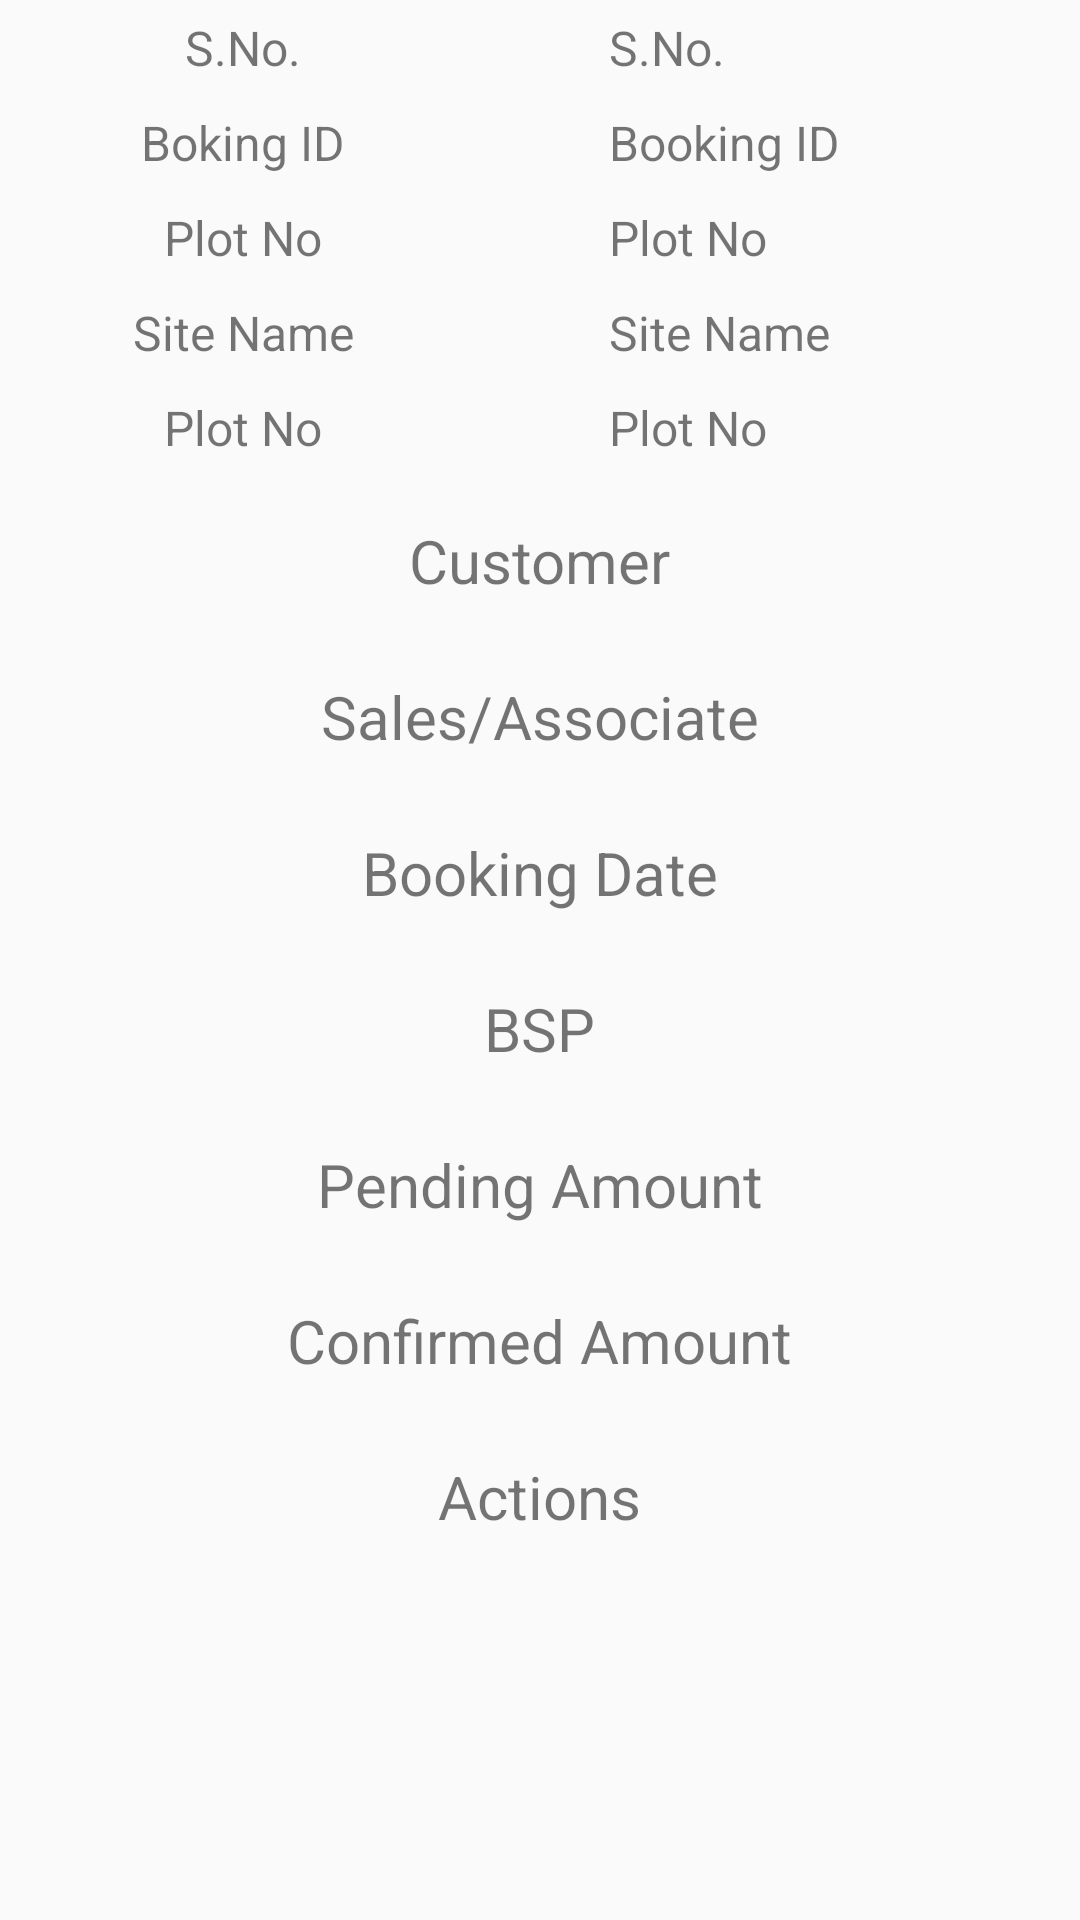

Reconstruct the res/layout file that produces this screen, plus the resources it refers to.
<!-- AndroidManifest.xml: application theme AppTheme -->
<!-- res/layout/row.xml -->
<?xml version="1.0" encoding="utf-8"?>
<LinearLayout xmlns:android="http://schemas.android.com/apk/res/android"
    android:orientation="vertical" android:layout_width="match_parent"
    android:layout_height="match_parent">



 



        <LinearLayout
            android:orientation="vertical"
            android:layout_width="fill_parent"
            android:layout_height="wrap_content">

        <LinearLayout
            android:layout_width="match_parent"
            android:layout_height="wrap_content"
            android:orientation="horizontal" >

            <TextView
                android:gravity="center"
                android:layout_weight=".9"
                android:layout_gravity="center"
                android:padding="5dp"
                android:layout_width="0dp"
                android:layout_height="wrap_content"
                android:text="S.No."
                android:textSize="16dp" />

            <ImageView
                android:layout_weight=".2"
                android:layout_gravity="center"
                android:gravity="center"
                android:src="@mipmap/menu_sp"
                android:layout_width="0dp"
                android:layout_height="wrap_content" />
            <TextView
                android:layout_weight=".9"
                android:layout_gravity="center"
                android:padding="5dp"
                android:id="@+id/textView1"
                android:layout_width="0dp"
                android:layout_height="wrap_content"
                android:text="S.No."
                android:textSize="16dp" />


        </LinearLayout>

            <LinearLayout
                android:orientation="horizontal"
                android:layout_width="fill_parent"
                android:layout_height="wrap_content">
            <TextView
                android:layout_weight=".9"
                android:gravity="center"
                android:padding="5dp"
                android:textSize="16dp"
                android:layout_width="0dp"
                android:layout_height="wrap_content"
                android:layout_gravity="center"
                android:text="Boking ID" />

                <ImageView
                    android:layout_weight=".2"
                    android:layout_gravity="center"
                    android:gravity="center"
                    android:src="@mipmap/menu_sp"
                    android:layout_width="0dp"
                    android:layout_height="wrap_content" />
                <TextView
                    android:layout_weight=".9"
                    android:layout_gravity="center"
                    android:padding="5dp"
                    android:id="@+id/textView2"
                    android:layout_width="0dp"
                    android:layout_height="wrap_content"
                    android:text="Booking ID"
                    android:textSize="16dp" />
            </LinearLayout>
            <LinearLayout
                android:orientation="horizontal"
                android:layout_width="fill_parent"
                android:layout_height="wrap_content">
                <TextView
                    android:layout_weight=".9"
                    android:gravity="center"
                    android:padding="5dp"
                    android:textSize="16dp"
                    android:layout_width="0dp"
                    android:layout_height="wrap_content"
                    android:layout_gravity="center"
                    android:text="Plot No" />

                <ImageView
                    android:layout_weight=".2"
                    android:layout_gravity="center"
                    android:gravity="center"
                    android:src="@mipmap/menu_sp"
                    android:layout_width="0dp"
                    android:layout_height="wrap_content" />
                <TextView
                    android:layout_weight=".9"
                    android:layout_gravity="center"
                    android:padding="5dp"
                    android:id="@+id/textView3"
                    android:layout_width="0dp"
                    android:layout_height="wrap_content"
                    android:text="Plot No"
                    android:textSize="16dp" />
            </LinearLayout>

            <LinearLayout
                android:orientation="horizontal"
                android:layout_width="fill_parent"
                android:layout_height="wrap_content">
                <TextView
                    android:layout_weight=".9"
                    android:gravity="center"
                    android:padding="5dp"
                    android:textSize="16dp"
                    android:layout_width="0dp"
                    android:layout_height="wrap_content"
                    android:layout_gravity="center"
                    android:text="Site Name" />

                <ImageView
                    android:layout_weight=".2"
                    android:layout_gravity="center"
                    android:gravity="center"
                    android:src="@mipmap/menu_sp"
                    android:layout_width="0dp"
                    android:layout_height="wrap_content" />
                <TextView
                    android:layout_weight=".9"
                    android:layout_gravity="center"
                    android:padding="5dp"
                    android:id="@+id/textView4"
                    android:layout_width="0dp"
                    android:layout_height="wrap_content"
                    android:text="Site Name"
                    android:textSize="16dp" />
            </LinearLayout>

            <LinearLayout
                android:orientation="horizontal"
                android:layout_width="fill_parent"
                android:layout_height="wrap_content">
                <TextView
                    android:layout_weight=".9"
                    android:gravity="center"
                    android:padding="5dp"
                    android:textSize="16dp"
                    android:layout_width="0dp"
                    android:layout_height="wrap_content"
                    android:layout_gravity="center"
                    android:text="Plot No" />

                <ImageView
                    android:layout_weight=".2"
                    android:layout_gravity="center"
                    android:gravity="center"
                    android:src="@mipmap/menu_sp"
                    android:layout_width="0dp"
                    android:layout_height="wrap_content" />
                <TextView
                    android:layout_weight=".9"
                    android:layout_gravity="center"
                    android:padding="5dp"
                    android:id="@+id/textView5"
                    android:layout_width="0dp"
                    android:layout_height="wrap_content"
                    android:text="Plot No"
                    android:textSize="16dp" />
            </LinearLayout>

            <TextView
                android:padding="10dp"
                android:textSize="20dp"
                android:id="@+id/textView6"
                android:layout_width="wrap_content"
                android:layout_height="wrap_content"
                android:layout_gravity="center"
                android:layout_marginTop="5dp"
                android:text="Customer" />


            <TextView
                android:layout_gravity="center"
                android:padding="10dp"
                android:id="@+id/textView7"
                android:layout_width="wrap_content"
                android:layout_height="wrap_content"
                android:layout_marginTop="5dp"
                android:text="Sales/Associate"
                android:textSize="20dp" />

            <TextView
                android:padding="10dp"
                android:textSize="20dp"
                android:id="@+id/textView8"
                android:layout_width="wrap_content"
                android:layout_height="wrap_content"
                android:layout_gravity="center"
                android:layout_marginTop="5dp"
                android:text="Booking Date" />

            <TextView
                android:layout_gravity="center"
                android:padding="10dp"
                android:id="@+id/textView9"
                android:layout_width="wrap_content"
                android:layout_height="wrap_content"
                android:layout_marginTop="5dp"
                android:text="BSP"
                android:textSize="20dp" />

            <TextView
                android:padding="10dp"
                android:textSize="20dp"
                android:id="@+id/textView10"
                android:layout_width="wrap_content"
                android:layout_height="wrap_content"
                android:layout_gravity="center"
                android:layout_marginTop="5dp"
                android:text="Pending Amount" />


            <TextView
                android:layout_gravity="center"
                android:padding="10dp"
                android:id="@+id/textView11"
                android:layout_width="wrap_content"
                android:layout_height="wrap_content"
                android:layout_marginTop="5dp"
                android:text="Confirmed Amount"
                android:textSize="20dp" />

            <TextView
                android:padding="10dp"
                android:textSize="20dp"
                android:id="@+id/textView12"
                android:layout_width="wrap_content"
                android:layout_height="wrap_content"
                android:layout_gravity="center"
                android:layout_marginTop="5dp"
                android:text="Actions" />


        </LinearLayout>











</LinearLayout>
<!-- resources referenced by this layout -->
<resources>
  <style name="AppTheme" parent="Theme.AppCompat.Light.DarkActionBar">
          
      </style>
</resources>
